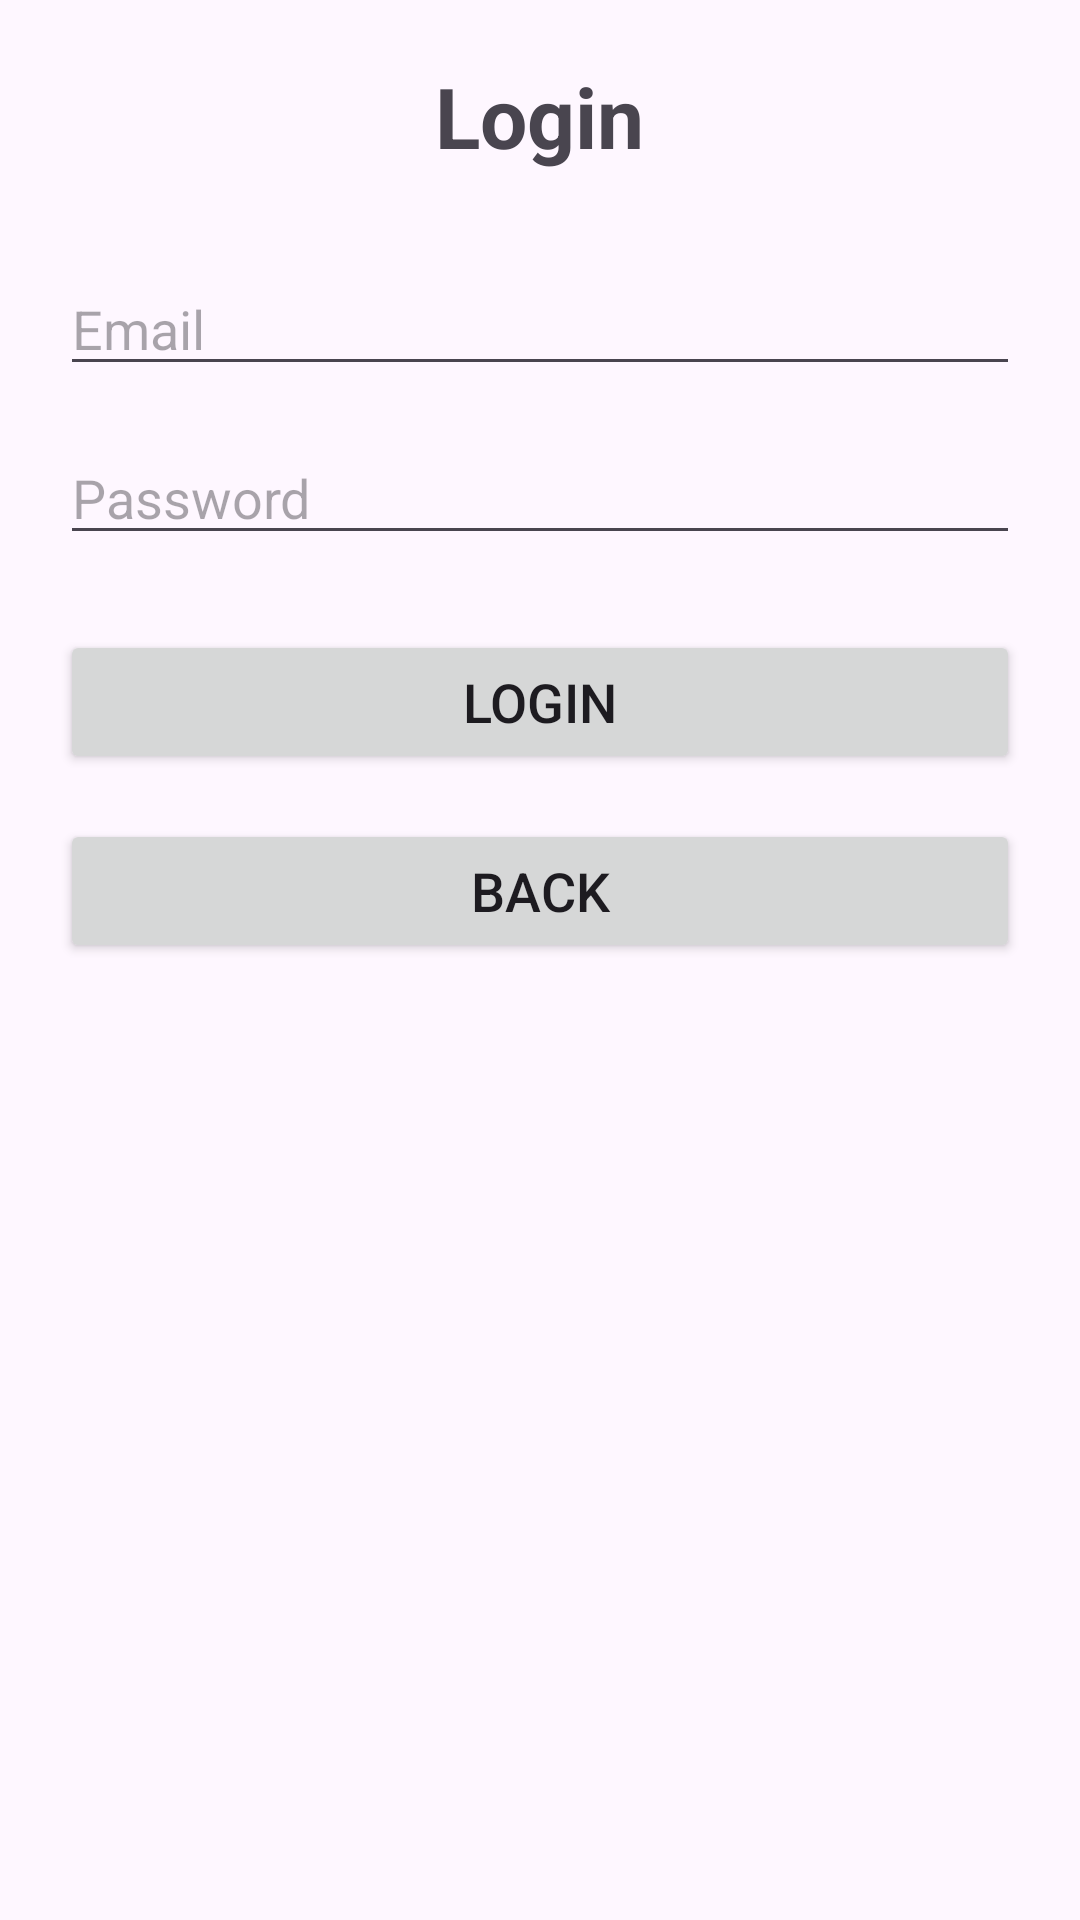

Reconstruct the res/layout file that produces this screen, plus the resources it refers to.
<!-- AndroidManifest.xml: application theme Theme.OTAMS7 -->
<!-- res/layout/activity_login.xml -->
<?xml version="1.0" encoding="utf-8"?>
<LinearLayout xmlns:android="http://schemas.android.com/apk/res/android"
    android:layout_width="match_parent"
    android:layout_height="match_parent"
    android:orientation="vertical"
    android:padding="20dp">

    <TextView
        android:layout_width="wrap_content"
        android:layout_height="wrap_content"
        android:text="Login"
        android:textSize="28sp"
        android:textStyle="bold"
        android:layout_marginBottom="30dp"
        android:layout_gravity="center"/>

    <EditText
        android:id="@+id/emaillogin"
        android:layout_width="match_parent"
        android:layout_height="wrap_content"
        android:hint="Email"
        android:inputType="textEmailAddress"
        android:layout_marginBottom="15dp"/>

    <EditText
        android:id="@+id/loginpassword"
        android:layout_width="match_parent"
        android:layout_height="wrap_content"
        android:hint="Password"
        android:inputType="textPassword"
        android:layout_marginBottom="25dp"/>

    <Button
        android:id="@+id/buttonLogin"
        android:layout_width="match_parent"
        android:layout_height="wrap_content"
        android:text="Login"
        android:textSize="18sp"
        android:layout_marginBottom="15dp"/>

    <Button
        android:id="@+id/buttonBack"
        android:layout_width="match_parent"
        android:layout_height="wrap_content"
        android:text="Back"
        android:textSize="18sp"/>

</LinearLayout>
<!-- resources referenced by this layout -->
<resources>
  <style name="Theme.OTAMS7" parent="Base.Theme.OTAMS7" />
  <style name="Base.Theme.OTAMS7" parent="Theme.Material3.DayNight.NoActionBar">
          
          
      </style>
</resources>
